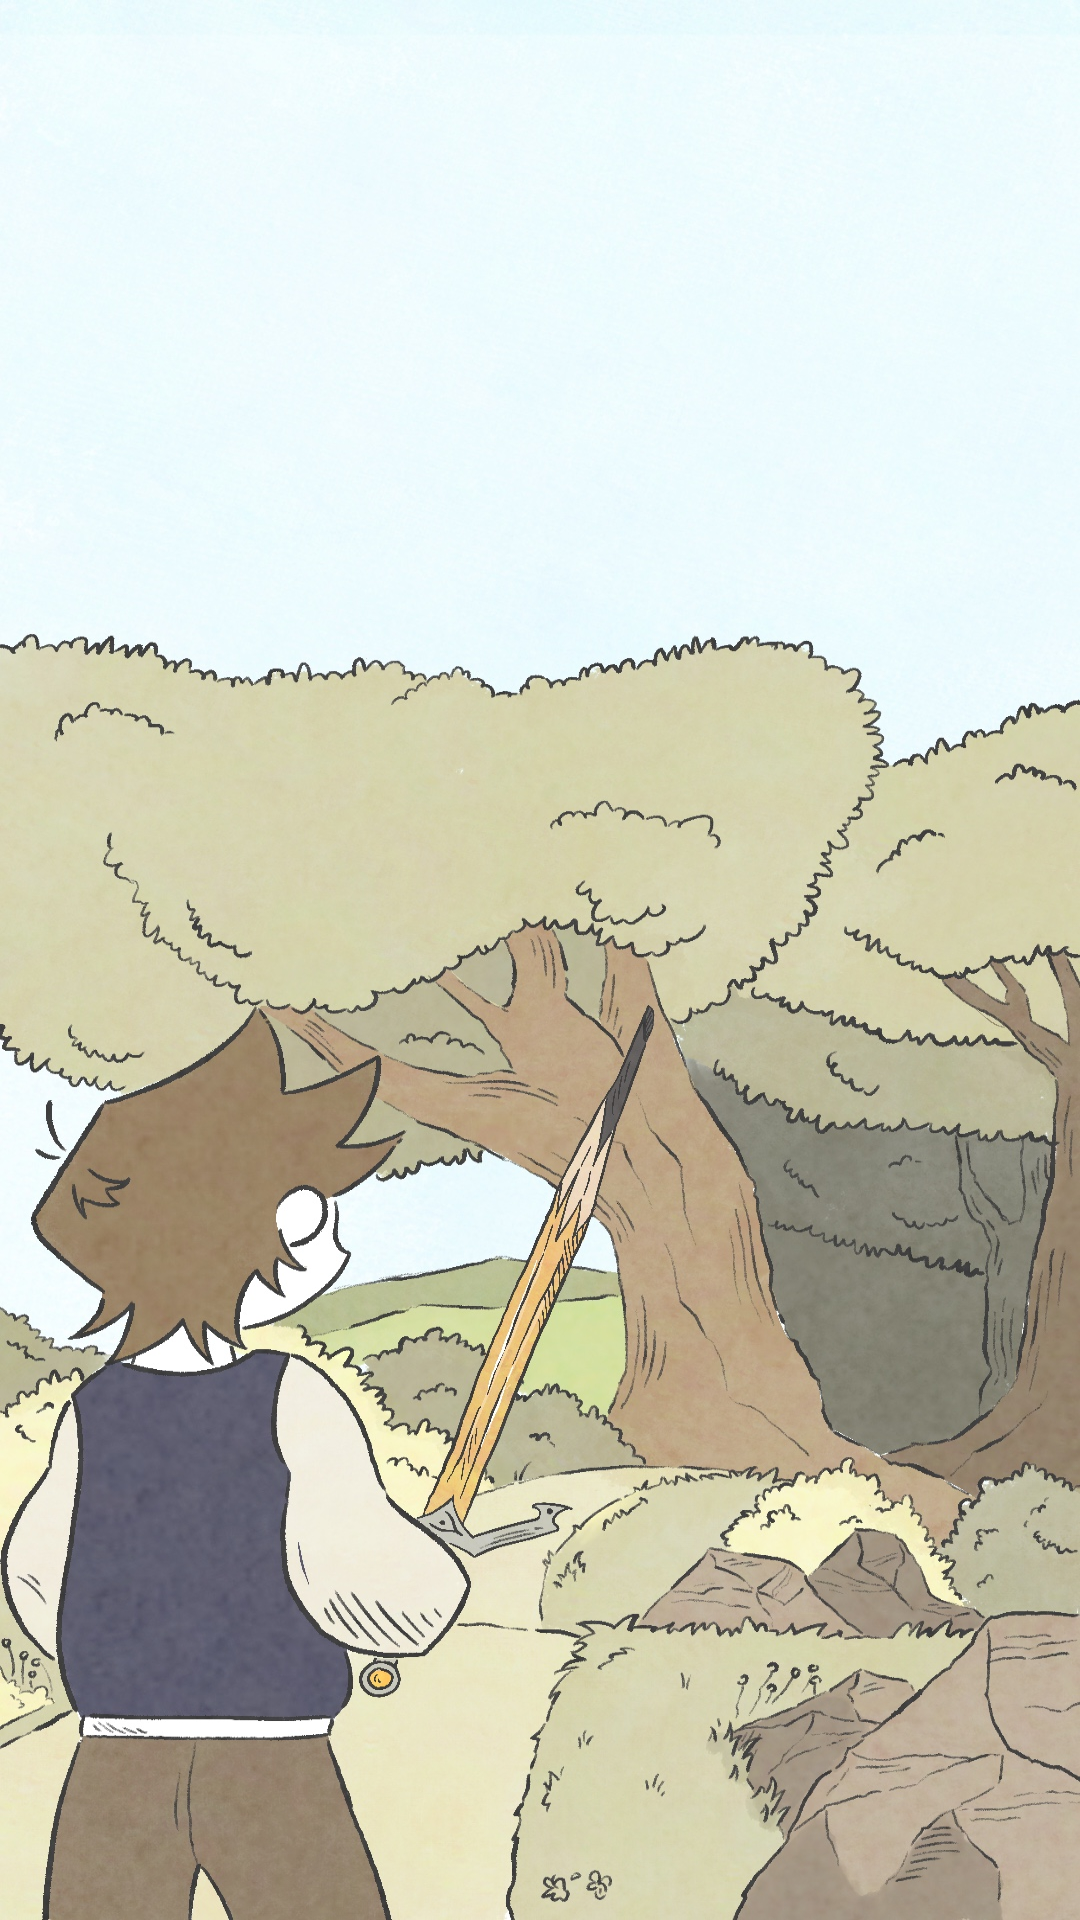

Reconstruct the res/layout file that produces this screen, plus the resources it refers to.
<!-- AndroidManifest.xml: application theme Theme.MyApplication -->
<!-- res/layout/activity_menu.xml -->
<?xml version="1.0" encoding="utf-8"?>

<androidx.constraintlayout.widget.ConstraintLayout xmlns:android="http://schemas.android.com/apk/res/android"
    xmlns:app="http://schemas.android.com/apk/res-auto"
    xmlns:tools="http://schemas.android.com/tools"
    android:layout_width="match_parent"
    android:layout_height="match_parent"
    android:background="@drawable/lightstartbg"
    tools:context=".Menu">

    <ImageButton
        android:id="@+id/storybutton"
        android:layout_width="wrap_content"
        android:layout_height="wrap_content"
        android:layout_marginTop="9dp"
        android:layout_marginEnd="12dp"
        android:layout_marginBottom="231dp"
        android:background="?android:attr/selectableItemBackground"
        app:layout_constraintBottom_toBottomOf="parent"
        app:layout_constraintEnd_toStartOf="@+id/bookbutton"
        app:layout_constraintHorizontal_chainStyle="packed"
        app:layout_constraintStart_toStartOf="parent"
        app:layout_constraintTop_toBottomOf="@+id/playbutton"
        app:layout_constraintVertical_bias="0.0"
        app:srcCompat="@drawable/storybutton" />

    <ImageButton
        android:id="@+id/playbutton"
        android:layout_width="wrap_content"
        android:layout_height="wrap_content"
        android:layout_marginBottom="289dp"
        android:background="?android:attr/selectableItemBackground"
        app:layout_constraintBottom_toBottomOf="parent"
        app:layout_constraintEnd_toEndOf="parent"
        app:layout_constraintStart_toStartOf="parent"
        app:srcCompat="@drawable/playbutton" />

    <ImageButton
        android:id="@+id/bookbutton"
        android:layout_width="wrap_content"
        android:layout_height="wrap_content"
        android:layout_marginTop="9dp"
        android:layout_marginEnd="3dp"
        android:layout_marginBottom="231dp"
        android:background="?android:attr/selectableItemBackground"
        app:layout_constraintBottom_toBottomOf="parent"
        app:layout_constraintEnd_toEndOf="parent"
        app:layout_constraintStart_toEndOf="@+id/storybutton"
        app:layout_constraintTop_toBottomOf="@+id/playbutton"
        app:srcCompat="@drawable/bookbutton" />

    <ImageButton
        android:id="@+id/infoButton"
        android:layout_width="wrap_content"
        android:layout_height="wrap_content"
        android:layout_marginStart="188dp"
        android:layout_marginBottom="168dp"
        android:background="?android:attr/selectableItemBackground"
        app:layout_constraintBottom_toBottomOf="parent"
        app:layout_constraintStart_toStartOf="parent"
        app:srcCompat="@drawable/infobutton" />
</androidx.constraintlayout.widget.ConstraintLayout>
<!-- resources referenced by this layout -->
<resources>
  <!-- drawable bookbutton: png bitmap (drawable, 6442 bytes) -->
  <!-- drawable infobutton: png bitmap (drawable, 5107 bytes) -->
  <!-- drawable lightstartbg: jpg bitmap (drawable, 586139 bytes) -->
  <!-- drawable playbutton: png bitmap (drawable, 36013 bytes) -->
  <!-- drawable storybutton: png bitmap (drawable, 10693 bytes) -->
</resources>
